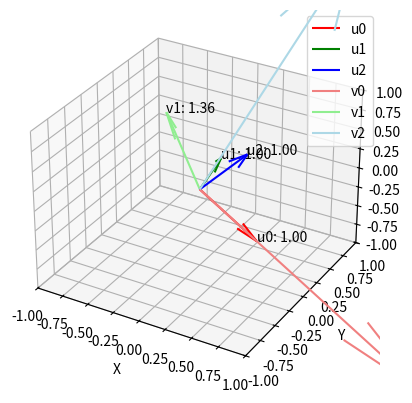

The script that saved this image:
import numpy as np
import matplotlib.pyplot as plt
from mpl_toolkits.mplot3d import Axes3D


def norm(v):
    norm = np.linalg.norm(v)
    return norm


def norm2(v):
    norm = np.sqrt(np.vdot(v, v).real)
    return norm


def gram_schmidt(vectors):
    basis = []
    for v in vectors:
        w = v - sum((np.vdot(b, v) / np.vdot(b, b)) * b for b in basis)
        w_norm = norm2(w)
        if w_norm.real > 1e-10:
            basis.append(w / w_norm)  # normalize
    return np.array(basis)


dim = 3

# Create 4 random vectors in 4 dimensions (our starting basis)
# random_vectors = np.random.rand(dim, dim)

# create 4 random complex vectors in 4 dimensions (our starting basis)
random_vectors = np.random.randn(dim, dim) + 1j * np.random.randn(dim, dim)

# ortonalize them using Gram-Schmidt process
orhtogonal_basis = gram_schmidt(random_vectors)

print(f"Number of perpendicular vectors found: {len(orhtogonal_basis)}")

# Verify orthogonality
for i in range(len(orhtogonal_basis)):
    for j in range(i + 1, len(orhtogonal_basis)):
        ip = np.vdot(orhtogonal_basis[i], orhtogonal_basis[j])
        print(f"Inner product <u{i}|u{j}>: {ip:.10f}")

# visualize the vectors using matplotlib
fig = plt.figure()  # create a figure
ax = fig.add_subplot(111, projection="3d")  # add a 3D subplot
# https://matplotlib.org/stable/gallery/color/named_colors.html
colors_orto = ["r", "g", "b"]
colors_rand = ["lightcoral", "lightgreen", "lightblue"]
for i, vec in enumerate(orhtogonal_basis):
    ax.quiver(
        0,
        0,
        0,
        vec[0].real,
        vec[1].real,
        vec[2].real,
        color=colors_orto[i],
        label=f"u{i}",
    )
    ax.text(
        orhtogonal_basis[i][0].real,
        orhtogonal_basis[i][1].real,
        orhtogonal_basis[i][2].real,
        f"u{i}: {norm2(orhtogonal_basis[i]).real:.2f}",
    )
for i, vec in enumerate(random_vectors):
    ax.quiver(
        0,
        0,
        0,
        vec[0].real,
        vec[1].real,
        vec[2].real,
        color=colors_rand[i],
        label=f"v{i}",
    )
    ax.text(
        random_vectors[i][0].real,
        random_vectors[i][1].real,
        random_vectors[i][2].real,
        f"v{i}: {norm2(random_vectors[i]).real:.2f}",
    )

ax.set_xlim([-1, 1])
ax.set_ylim([-1, 1])
ax.set_zlim([-1, 1])
ax.set_xlabel("X")
ax.set_ylabel("Y")
ax.set_zlabel("Z")
# add labelsto vectors

# ax.text(
#     orhtogonal_basis[1][0].real,
#     orhtogonal_basis[1][1].real,
#     orhtogonal_basis[1][2].real,
#     f"u1",
# )
# ax.text(
#     orhtogonal_basis[2][0].real,
#     orhtogonal_basis[2][1].real,
#     orhtogonal_basis[2][2].real,
#     f"u2",
# )

ax.legend()
plt.show()
